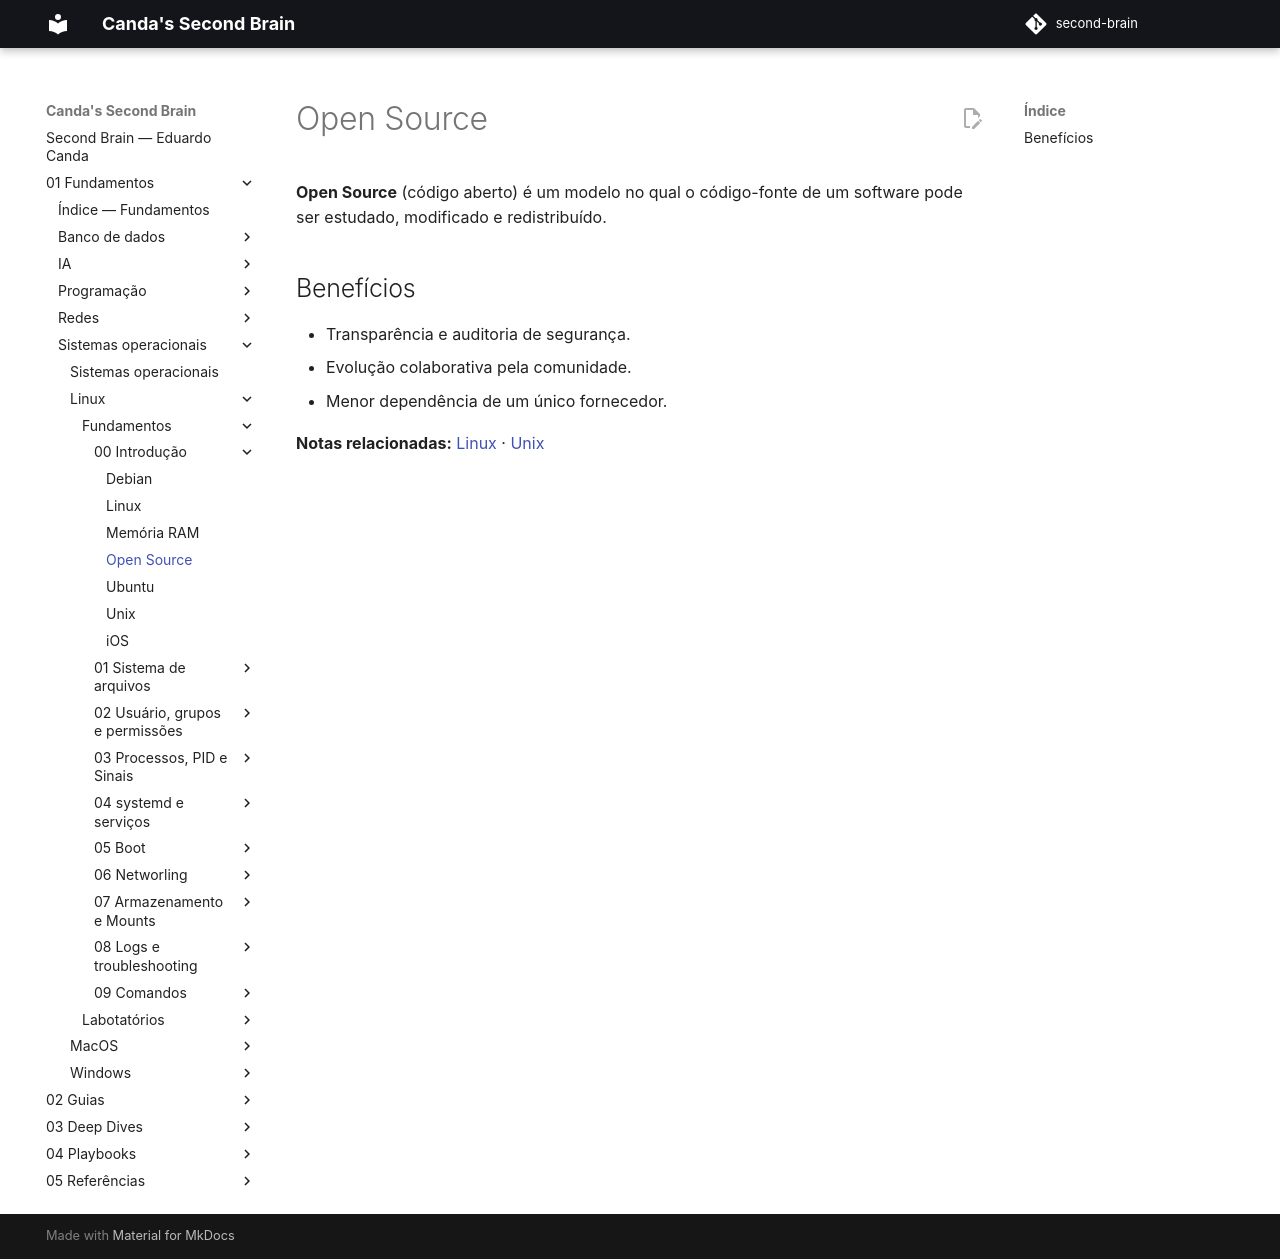

repository: EduardoCanda/second-brain · page: 01 - Fundamentos/Sistemas operacionais/Linux/Fundamentos/00 - Introdução/Open Source/index.html · generator: mkdocs

# Open Source

> Nota criada automaticamente para resolver referência interna pendente.
